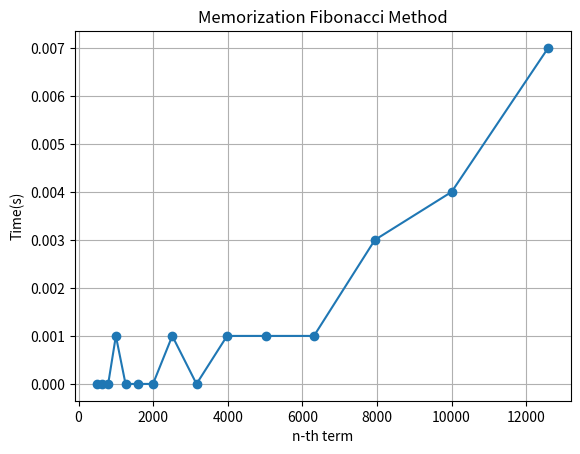

The matplotlib source for this figure:
# recurssion
# x = [5, 7, 10, 12, 15, 17, 20, 22, 25, 27, 30, 32, 35, 40, 45]
# y = [0.000, 0.000, 0.000, 0.000, 0.000, 0.001, 0.003, 0.006, 0.025, 0.067, 0.286, 0.747, 3.128, 42.983, 394.563]
# iterative
# x = [501, 631, 794, 1000, 1259, 1585, 1995, 2512, 3162, 3981, 5012, 6310, 7943, 10000, 12589, 16000, 20000]
# y = [0.000, 0.000, 0.001, 0.000, 0.000, 0.000, 0.000, 0.001, 0.000, 0.001, 0.001, 0.001, 0.003, 0.003, 0.007, 0.008, 0.013]
# DYnamic
# x = [501, 631, 794, 1000, 1259, 1585, 1995, 2512, 3162, 3981, 5012, 6310, 7943, 10000, 12589, 16000, 20000]
# y = [0.000, 0.000, 0.001, 0.000, 0.000, 0.001, 0.001, 0.001, 0.001, 0.002, 0.001, 0.004, 0.006, 0.008, 0.015, 0.019, 0.027]
# Matrix
# x = [501, 631, 794, 1000, 1259, 1585, 1995, 2512, 3162, 3981, 5012, 6310, 7943, 10000, 12589, 16000, 20000]
# y = [0.001, 0.001, 0.001, 0.002, 0.002, 0.004, 0.004, 0.006, 0.008, 0.009, 0.013, 0.019, 0.028, 0.041, 0.059, 0.088, 0.128]
# Binet
# x = [501, 631, 794, 1000, 1259, 1585, 1995, 2512, 3162, 3981, 5012, 6310, 7943, 10000, 12589, 16000, 20000]
# y = [0.000, 0.001, 0.000, 0.000, 0.001, 0.000, 0.000, 0.001, 0.000, 0.000, 0.000, 0.001, 0.000, 0.000, 0.001, 0.000, 0.000]
# memorization
x = [501, 631, 794, 1000, 1259, 1585, 1995, 2512, 3162, 3981, 5012, 6310, 7943, 10000, 12589]
y = [0.000, 0.000, 0.000, 0.001, 0.000, 0.000, 0.000, 0.001, 0.000, 0.001, 0.001, 0.001, 0.003, 0.004, 0.007]
import matplotlib.pyplot as plt
import numpy as np

xpoints = np.array(x)
ypoints = np.array(y)

plt.plot(xpoints, ypoints, marker = 'o')
plt.title("Memorization Fibonacci Method")
plt.xlabel("n-th term")
plt.ylabel("Time(s)")
plt.grid()
plt.show()